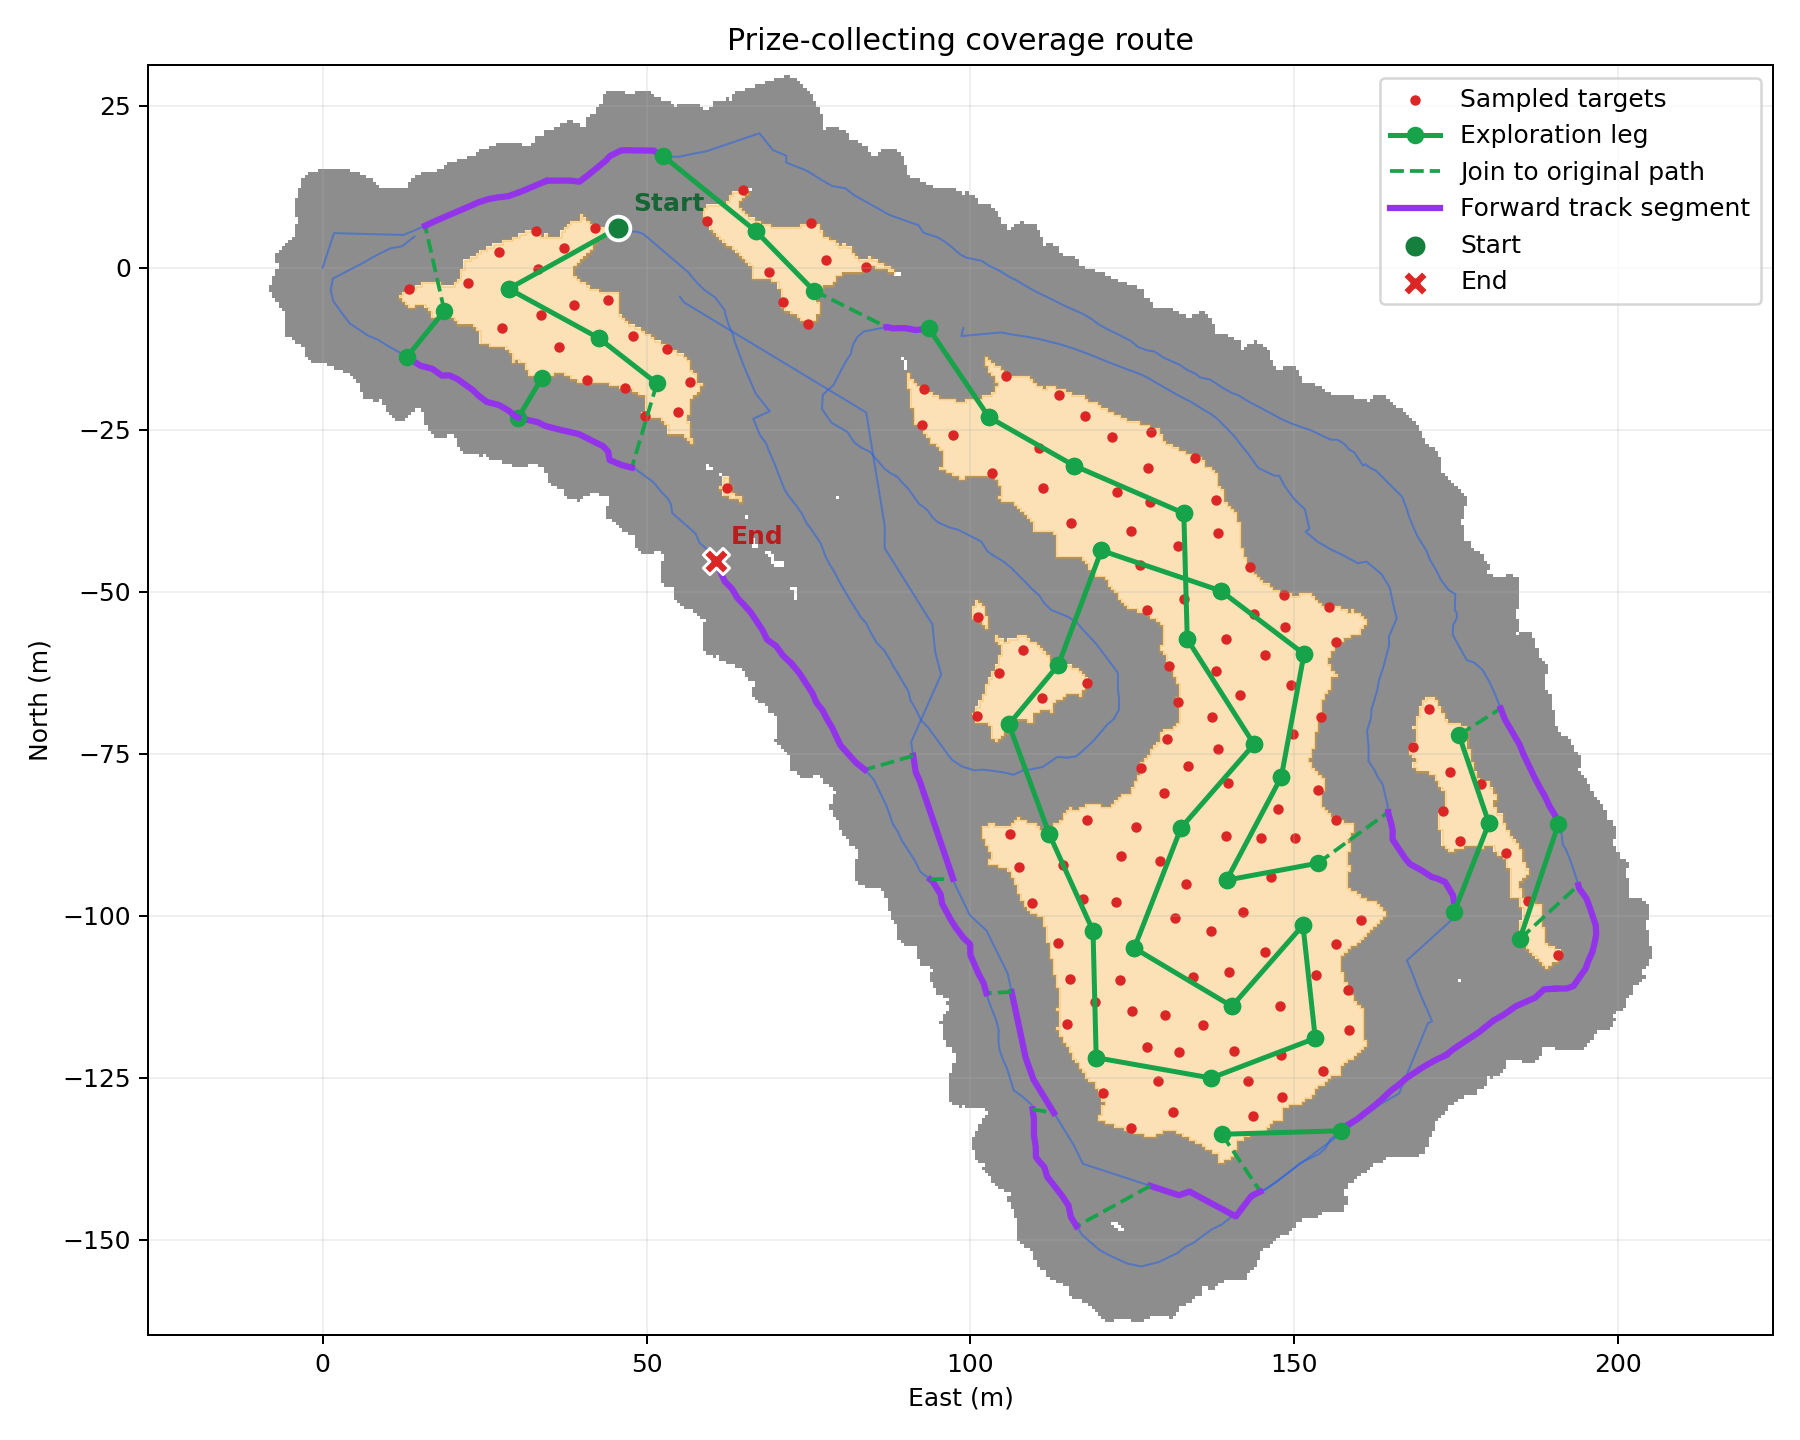

Source data for this figure (header and first rows):
east_m, north_m, order, action
45.56, 6.126, 0, start
28.71, -3.234, 1, explore
42.6, -10.83, 2, explore
51.6, -17.84, 3, explore
47.73, -30.84, 4, track_join
46.14, -30.44, 5, track
44.31, -29.68, 6, track
44.07, -28.37, 7, track
43.3, -27.54, 8, track
39.54, -25.65, 9, track
37.8, -25.26, 10, track
36.21, -24.89, 11, track
34.37, -24.4, 12, track
33.22, -23.83, 13, track
30.19, -23.13, 14, track
33.79, -17.07, 15, explore
30.19, -23.13, 16, track_join
29.94, -23.08, 17, track
28.72, -22.05, 18, track
27.23, -21.17, 19, track
25.38, -20.71, 20, track
24.12, -19.79, 21, track
23.22, -18.9, 22, track
20.81, -17.17, 23, track
19.58, -16.61, 24, track
18.39, -16.62, 25, track
16.94, -15.59, 26, track
15.11, -15.11, 27, track
12.99, -13.77, 28, track
18.79, -6.637, 29, explore
15.82, 6.500, 30, track_join
16, 6.578, 31, track
17.35, 7.212, 32, track
18.88, 7.884, 33, track
20.6, 8.606, 34, track
24.11, 10.14, 35, track
25.56, 10.6, 36, track
27.06, 10.88, 37, track
28.65, 11.06, 38, track
30.62, 11.76, 39, track
34.5, 13.4, 40, track
34.5, 13.4, 41, track
34.64, 13.46, 42, track
36.71, 13.46, 43, track
38.14, 13.48, 44, track
39.63, 13.3, 45, track
41.06, 14.38, 46, track
43.74, 16.58, 47, track
44.37, 17.27, 48, track
46.05, 18.11, 49, track
46.9, 18.16, 50, track
47.87, 18.13, 51, track
51.13, 18.1, 52, track
52.09, 17.35, 53, track
52.55, 17.27, 54, track
66.86, 5.675, 55, explore
75.82, -3.503, 56, explore
87.05, -9.143, 57, track_join
87.08, -9.137, 58, track
88.03, -9.335, 59, track
... 170 more rows
